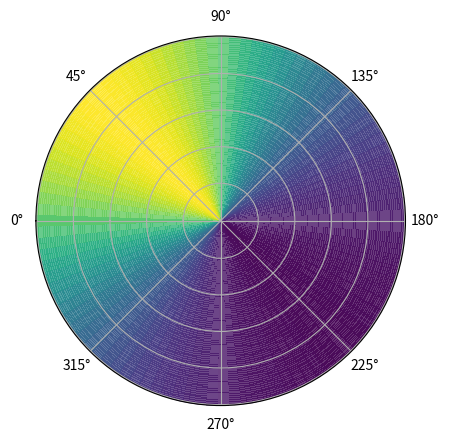

Write the Python code that produced this figure.
#!/usr/bin/env python3
# -*- coding: utf-8 -*-
"""
Created on Tue Jul  3 22:50:00 2018

[redacted]
"""

import numpy as np
import matplotlib.pyplot as plt
from matplotlib import cm
from mpl_toolkits.mplot3d import Axes3D
def gaussian(x, mu, sig):
    return np.exp(-np.power(x - mu, 2.) / (2 * np.power(sig, 2.)))
def correct_ang_dist(angle,base_angle):
    return (np.min([abs(angle-base_angle),abs(angle-np.pi*2-base_angle),abs(2*np.pi-base_angle+angle)]))
    
base_angle = np.pi/4
fig = plt.figure()
ax = Axes3D(fig)
rad = np.linspace(0, 5, 100)
azm = np.linspace(0, 2 * np.pi, 100)
r, th = np.meshgrid(rad, azm)
th_dist = th
for i in range(len(th)):
    for j in range(len(th[i])):
        th_dist[i][j] = correct_ang_dist(th_dist[i][j],base_angle)
        #checked
density = gaussian(th_dist,0,1)
r, th = np.meshgrid(rad, azm)
ax2 = plt.subplot(projection="polar")
ax2.set_theta_zero_location("W")
ax2.set_theta_direction(-1)
ax2.set_yticklabels([])
plt.pcolormesh(th, r, density,cmap='viridis',alpha = 0.8)
plt.plot(azm, r, color='r', ls='none') 
# [redacted]

plt.show()

